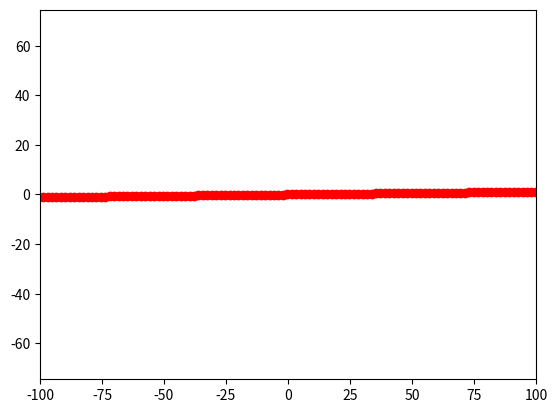

Here is the Python script that generated this plot:
import numpy as np
import matplotlib.pyplot as plt
from matplotlib.animation import FuncAnimation

fig, ax = plt.subplots() 
cicloid, = plt.plot([], [], 'o', color='r')

xdata, ydata = [], []

def update(R, t):
  x = R * (t - (np.sin(t)**3))
  y = R * (1-((np.cos(t)**3)))
  return x, y

edge = 100
plt.axis('equal')
ax.set_xlim(-edge, edge)
ax.set_ylim(-edge, edge)

def animate(i):
  cicloid.set_data(update(R=np.arange(-1*np.pi, 1*np.pi, 0.01), t=i))

ani = FuncAnimation(fig, animate, frames=180, interval=30)

ani.save('anima_task1.gif')

